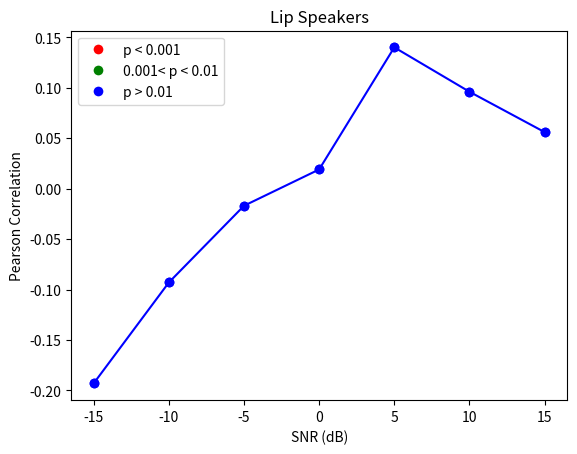

The matplotlib source for this figure: (Note: this script raises an exception after producing the figure.)
import matplotlib.pyplot as plt
from matplotlib.lines import Line2D

snr_values = [-15, -10, -5, 0, 5, 10, 15]
Pearson = [-0.193, -0.093, -0.017, 0.019, 0.140, 0.096, 0.056]

# red = [4]
# green = [0, 1, 2, 5]

plt.plot(snr_values, Pearson, marker='o', color = 'blue')

# Draw each point and specify the color according to the index
for i, (x, y) in enumerate(zip(snr_values, Pearson)):
    # if i in red:
    #     color = 'red'
    # elif i in green:
    #     color = 'green'
    # else:
    color = 'blue'
    plt.plot(x, y, marker='o', color=color)

legend_elements = [
    Line2D([0], [0], marker='o', color='w', label='p < 0.001', markerfacecolor='red', markersize=8),
    Line2D([0], [0], marker='o', color='w', label='0.001< p < 0.01', markerfacecolor='green', markersize=8),
    Line2D([0], [0], marker='o', color='w', label='p > 0.01', markerfacecolor='blue', markersize=8),
]

plt.legend(handles=legend_elements, loc='upper left')

# Plot
# plt.plot(snr_values, Pearson, marker='o')
plt.title('Lip Speakers')
plt.xlabel('SNR (dB)')
plt.ylabel('Pearson Correlation')

output_path = "/Users/<user>/Speech_Recognition/Final_Thesis/Fig/Chapter5/raster/Lip_Pearson.png"
plt.savefig(output_path, dpi=300, bbox_inches='tight')
print(f"Figure save to {output_path}")

# plt.grid(True)
plt.show()